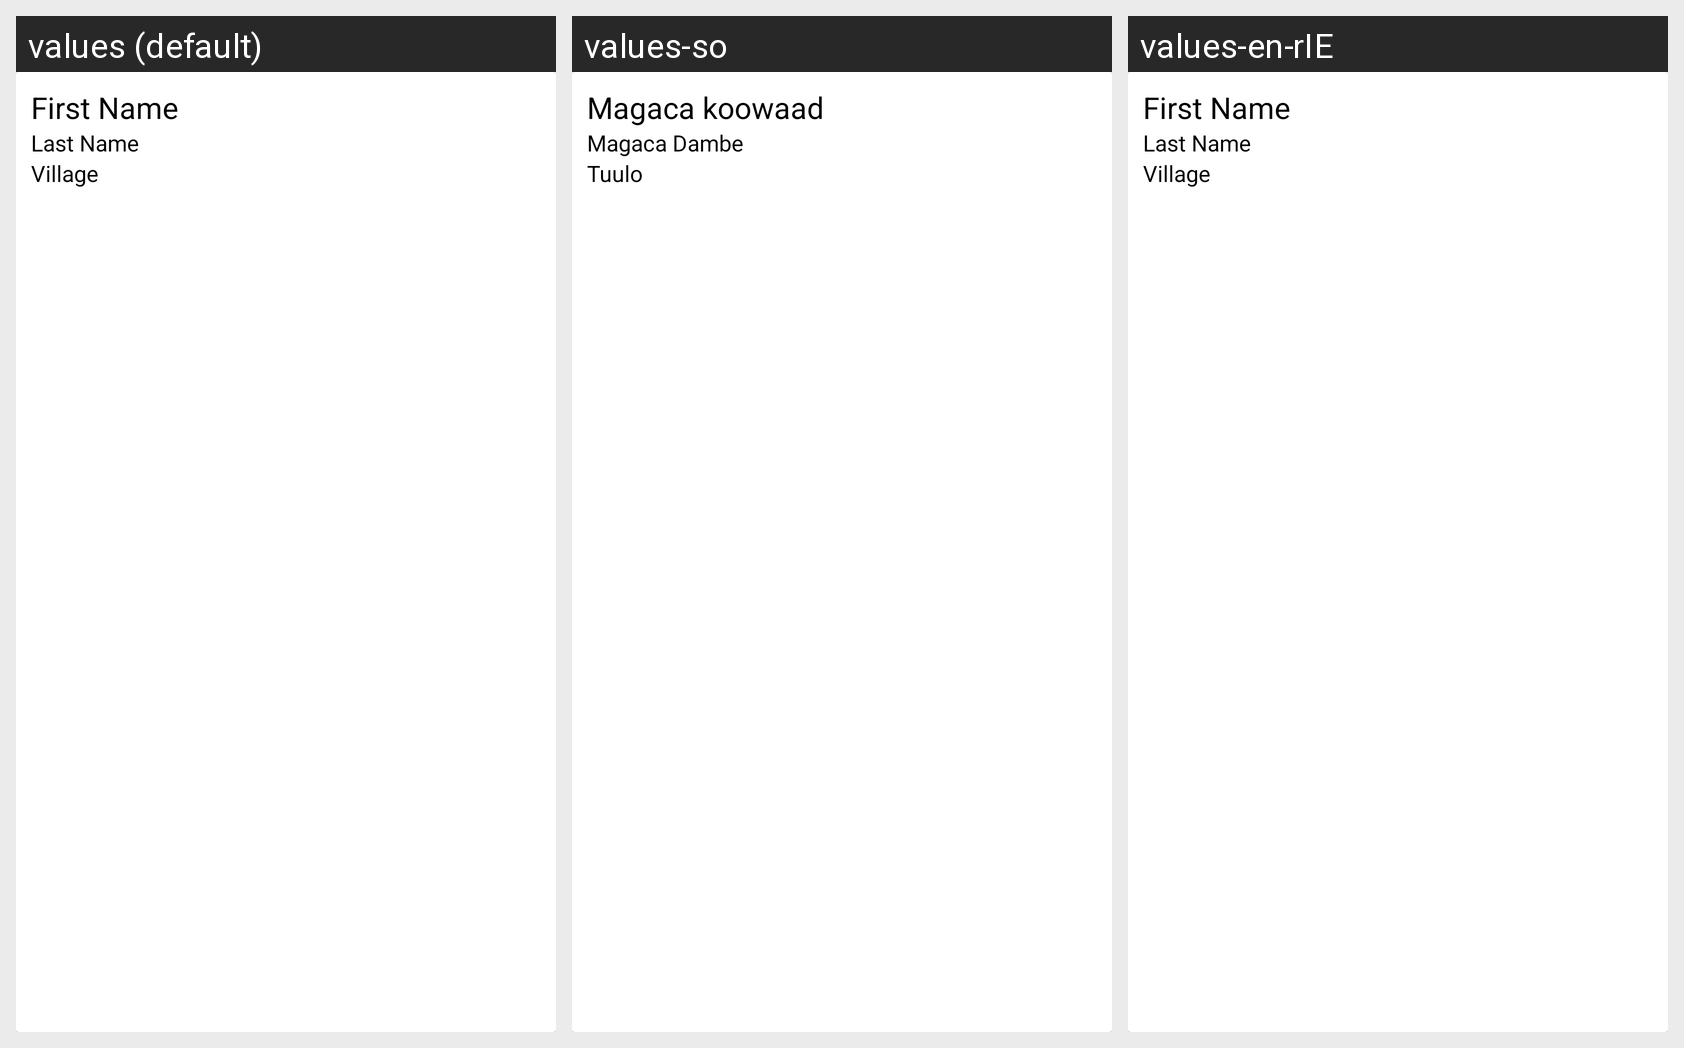

Translations of the strings shown on this Android screen, per locale in the grid:
Android screen res/layout/rowlayout.xml rendered under 3 locales, left to right: values (default), values-so, values-en-rIE. Device: Nexus 5 (rendered at 1080×1920; each locale shown at half size, 540×960, under a caption strip naming it); theme AppTheme.
Strings drawn on this screen, with the default value and each locale's value (text and hints the layout hard-codes, and strings that could not be matched under every locale, appear in the picture but are not listed):

first_name
  values: First Name
  values-so: Magaca koowaad
  values-en-rIE: First Name

last_name
  values: Last Name
  values-so: Magaca Dambe
  values-en-rIE: Last Name

village
  values: Village
  values-so: Tuulo
  values-en-rIE: Village
